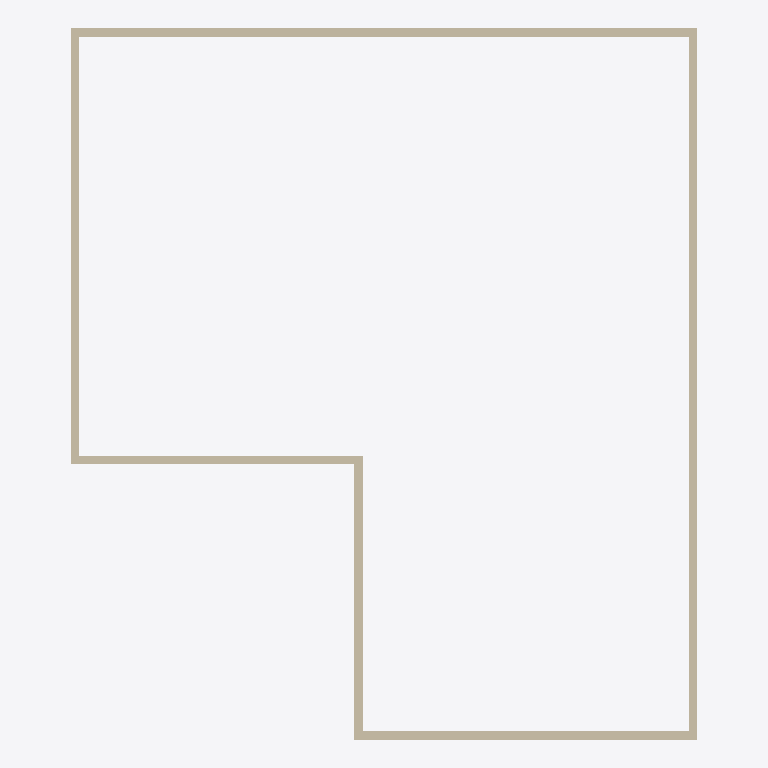
Plan cut of the same IFC building model at storey 'Основание B.O.' (level -4.60 m, cut at -3.20 m), seen from above with north up, elements coloured by IFC class: 6 walls (beige). Cut surfaces are drawn darker.
Extent 14.8 m × 16.8 m × 9.6 m (x, y, z). Storeys (6): Основание B.O. at -4.60 m; Основание T.O. at -4.30 m; Плита T.O. at -4.00 m; Фунд. стена T.O. at -0.30 m; Уровень 1 at 0.00 m; Уровень 2 at 4.00 m. Elements (37): 36 IfcWallStandardCase, 1 IfcSlab.

HEADER;
FILE_DESCRIPTION(('ViewDefinition [CoordinationView_V2.0]'),'2;1');
FILE_NAME('Номер проекта','2025-11-26T16:34:17',(''),(''),'The EXPRESS Data Manager Version 5.02.0100.07 : 28 Aug 2013','22.0.2.392 - Exporter 22.0.2.392 - Альтернативный интерфейс 22.0.2.392','');
FILE_SCHEMA(('IFC2X3'));
ENDSEC;
DATA;
#120=IFCPROJECT('30_IdxDp92O96ukOQmj9_m',#41,'Номер проекта',$,$,'Наименование проекта','Статус проекта',(#112),#107);
#173=IFCSITE('30_IdxDp92O96ukOQmj9_o',#41,'Default',$,$,#172,$,$,.ELEMENT.,$,$,$,$,$);
#130=IFCBUILDING('30_IdxDp92O96ukOQmj9_n',#41,'',$,$,#32,$,'',.ELEMENT.,$,$,$);
#141=IFCBUILDINGSTOREY('30_IdxDp92O96ukOPFItTt',#41,'Основание B.O.',$,'Уровень:Верхний брус 8 мм',#139,$,'Основание B.O.',.ELEMENT.,-4600.0);
#147=IFCBUILDINGSTOREY('30_IdxDp92O96ukOPFItTP',#41,'Основание T.O.',$,'Уровень:Верхний брус 8 мм',#146,$,'Основание T.O.',.ELEMENT.,-4300.0);
#153=IFCBUILDINGSTOREY('30_IdxDp92O96ukOPFItQr',#41,'Плита T.O.',$,'Уровень:Верхний брус 8 мм',#152,$,'Плита T.O.',.ELEMENT.,-4000.0);
#159=IFCBUILDINGSTOREY('30_IdxDp92O96ukOPFItQV',#41,'Фунд. стена T.O.',$,'Уровень:Верхний брус 8 мм',#158,$,'Фунд. стена T.O.',.ELEMENT.,-300.0);
#163=IFCBUILDINGSTOREY('30_IdxDp92O96ukOPFIs4Z',#41,'Уровень 1',$,'Уровень:Верхний брус 8 мм',#162,$,'Уровень 1',.ELEMENT.,0.0);
#169=IFCBUILDINGSTOREY('30_IdxDp92O96ukOPFIsfl',#41,'Уровень 2',$,'Уровень:Верхний брус 8 мм',#168,$,'Уровень 2',.ELEMENT.,4000.0);
#1517=IFCWALLSTANDARDCASE('0DLdKwQyn7uwGrxxtE8bq5',#41,'Базовая стена:Типовой - 200мм:264699',$,'Базовая стена:Типовой - 200мм',#1491,#1515,'264699');
#1815=IFCWALLSTANDARDCASE('0DLdKwQyn7uwGrxxtE8bxC',#41,'Базовая стена:Типовой - 200мм:264754',$,'Базовая стена:Типовой - 200мм',#1789,#1813,'264754');
#317=IFCWALLSTANDARDCASE('0DLdKwQyn7uwGrxxtE8brs',#41,'Базовая стена:Типовой - 200мм:264584',$,'Базовая стена:Типовой - 200мм',#290,#315,'264584');
#1219=IFCWALLSTANDARDCASE('0DLdKwQyn7uwGrxxtE8bqw',#41,'Базовая стена:Типовой - 200мм:264644',$,'Базовая стена:Типовой - 200мм',#1193,#1217,'264644');
#921=IFCWALLSTANDARDCASE('0DLdKwQyn7uwGrxxtE8brF',#41,'Базовая стена:Типовой - 200мм:264625',$,'Базовая стена:Типовой - 200мм',#895,#919,'264625');
#623=IFCWALLSTANDARDCASE('0DLdKwQyn7uwGrxxtE8bre',#41,'Базовая стена:Типовой - 200мм:264598',$,'Базовая стена:Типовой - 200мм',#597,#621,'264598');
ENDSEC;